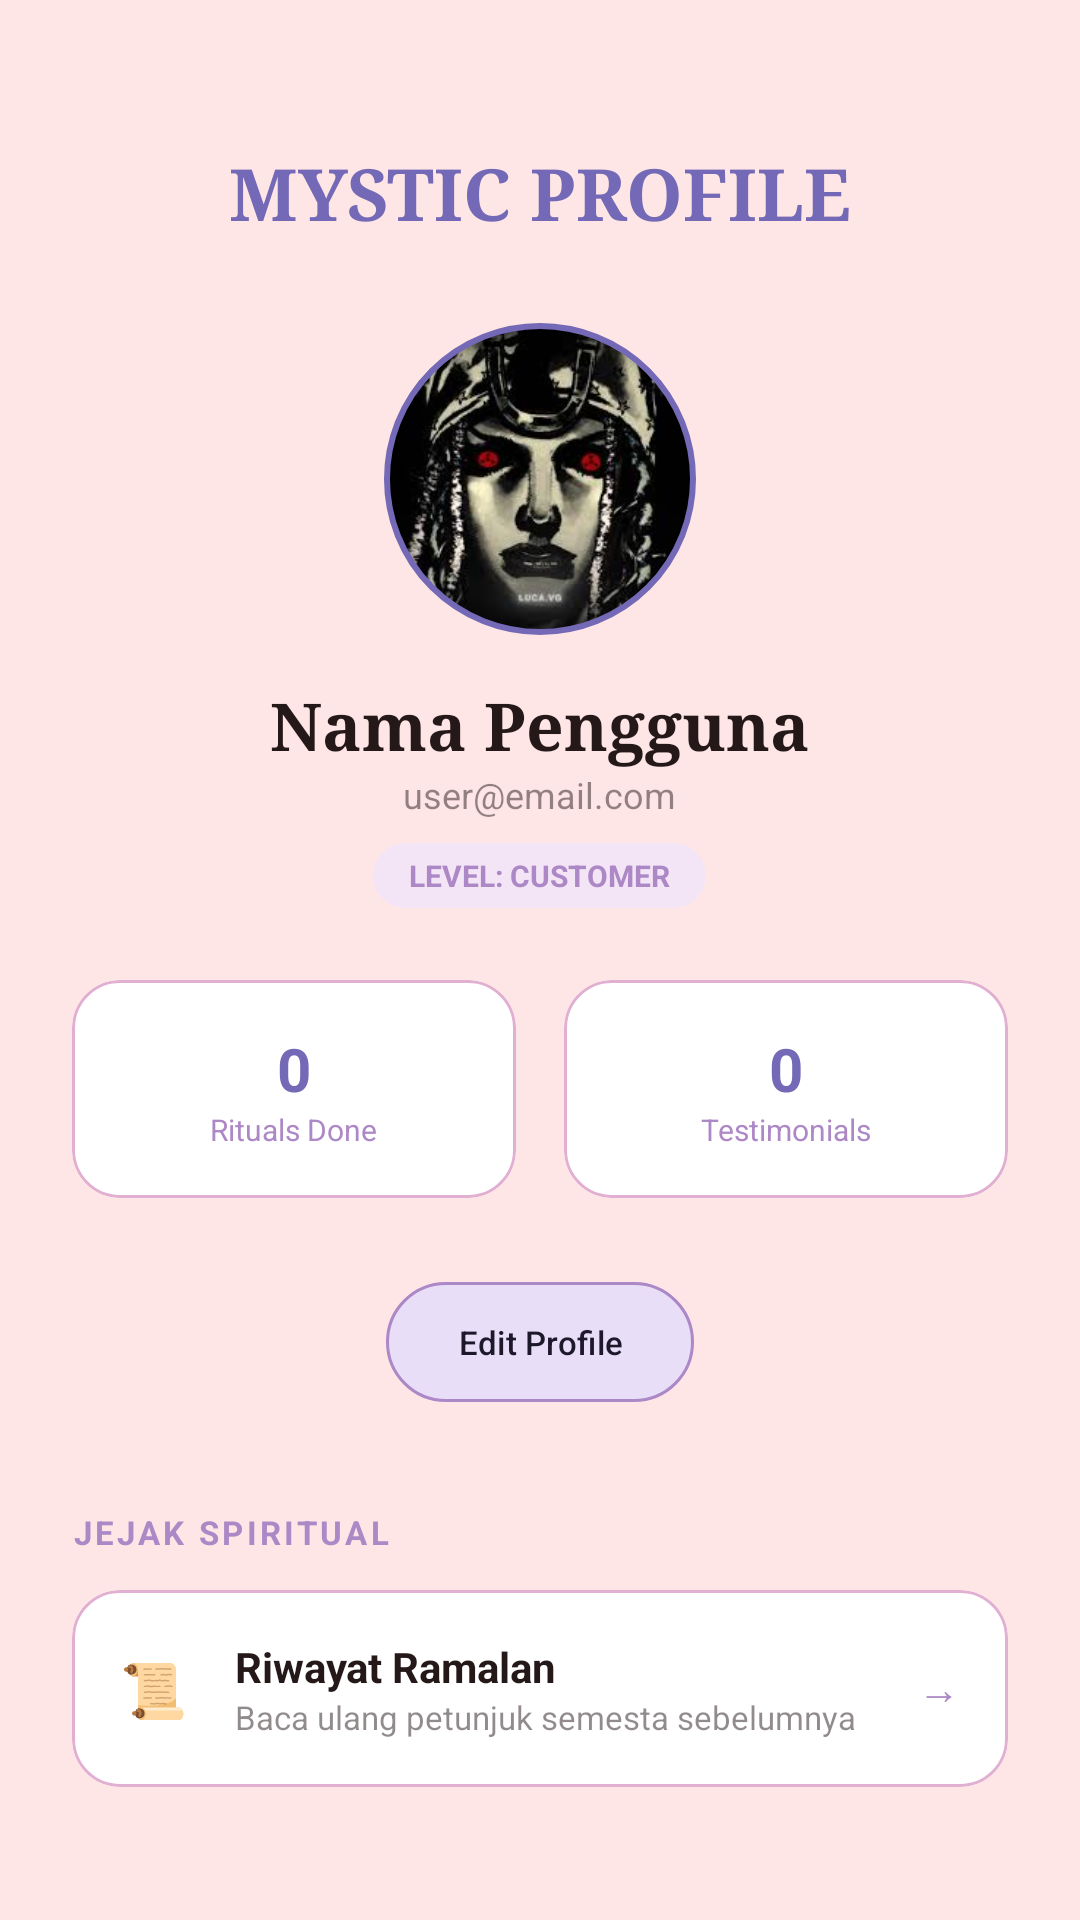

Reconstruct the res/layout file that produces this screen, plus the resources it refers to.
<!-- AndroidManifest.xml: application theme Theme.Tarot -->
<!-- res/layout/fragment_customer_profile.xml -->
<?xml version="1.0" encoding="utf-8"?>
<androidx.core.widget.NestedScrollView xmlns:android="http://schemas.android.com/apk/res/android"
    xmlns:app="http://schemas.android.com/apk/res-auto"
    android:layout_width="match_parent"
    android:layout_height="match_parent"
    android:background="#FFE6E6"
    android:fillViewport="true">

    <LinearLayout
        android:layout_width="match_parent"
        android:layout_height="wrap_content"
        android:gravity="center_horizontal"
        android:orientation="vertical"
        android:padding="24dp">

        <TextView
            android:layout_width="wrap_content"
            android:layout_height="wrap_content"
            android:layout_marginTop="24dp"
            android:fontFamily="serif"
            android:text="MYSTIC PROFILE"
            android:textColor="#7469B6"
            android:textSize="24sp"
            android:textStyle="bold" />

        <com.google.android.material.imageview.ShapeableImageView
            android:id="@+id/imgAvatar"
            android:layout_width="110dp"
            android:layout_height="110dp"
            android:layout_marginTop="24dp"
            android:padding="4dp"
            android:scaleType="centerCrop"
            android:src="@drawable/von"
            app:shapeAppearanceOverlay="@style/CircleAppearance"
            app:strokeColor="#7469B6"
            app:strokeWidth="2dp" />

        <TextView
            android:id="@+id/tvProfileName"
            android:layout_width="wrap_content"
            android:layout_height="wrap_content"
            android:layout_marginTop="12dp"
            android:fontFamily="serif"
            android:text="Nama Pengguna"
            android:textColor="#251819"
            android:textSize="22sp"
            android:textStyle="bold" />

        <TextView
            android:id="@+id/tvProfileEmail"
            android:layout_width="wrap_content"
            android:layout_height="wrap_content"
            android:text="user@email.com"
            android:textColor="#80251819"
            android:textSize="12sp" />

        <TextView
            android:id="@+id/tvProfileRole"
            android:layout_width="wrap_content"
            android:layout_height="wrap_content"
            android:layout_marginTop="8dp"
            android:background="@drawable/bg_status_rounded"
            android:backgroundTint="#F3E5F5"
            android:paddingHorizontal="12dp"
            android:paddingVertical="4dp"
            android:text="LEVEL: CUSTOMER"
            android:textColor="#AD88C6"
            android:textSize="10sp"
            android:textStyle="bold" />

        <LinearLayout
            android:layout_width="match_parent"
            android:layout_height="wrap_content"
            android:layout_marginTop="24dp"
            android:orientation="horizontal"
            android:weightSum="2">

            <com.google.android.material.card.MaterialCardView
                android:layout_width="0dp"
                android:layout_height="wrap_content"
                android:layout_marginEnd="8dp"
                android:layout_weight="1"
                app:cardBackgroundColor="#FFFFFF"
                app:cardCornerRadius="16dp"
                app:cardElevation="0dp"
                app:strokeColor="#E1AFD1"
                app:strokeWidth="1dp">
                <LinearLayout
                    android:layout_width="match_parent"
                    android:layout_height="wrap_content"
                    android:gravity="center"
                    android:orientation="vertical"
                    android:padding="16dp">
                    <TextView
                        android:id="@+id/tvTotalReadings"
                        android:layout_width="wrap_content"
                        android:layout_height="wrap_content"
                        android:text="0"
                        android:textColor="#7469B6"
                        android:textSize="20sp"
                        android:textStyle="bold" />
                    <TextView
                        android:layout_width="wrap_content"
                        android:layout_height="wrap_content"
                        android:text="Rituals Done"
                        android:textColor="#AD88C6"
                        android:textSize="10sp" />
                </LinearLayout>
            </com.google.android.material.card.MaterialCardView>

            <com.google.android.material.card.MaterialCardView
                android:layout_width="0dp"
                android:layout_height="wrap_content"
                android:layout_marginStart="8dp"
                android:layout_weight="1"
                app:cardBackgroundColor="#FFFFFF"
                app:cardCornerRadius="16dp"
                app:cardElevation="0dp"
                app:strokeColor="#E1AFD1"
                app:strokeWidth="1dp">
                <LinearLayout
                    android:layout_width="match_parent"
                    android:layout_height="wrap_content"
                    android:gravity="center"
                    android:orientation="vertical"
                    android:padding="16dp">
                    <TextView
                        android:id="@+id/tvTestimonialsCount"
                        android:layout_width="wrap_content"
                        android:layout_height="wrap_content"
                        android:text="0"
                        android:textColor="#7469B6"
                        android:textSize="20sp"
                        android:textStyle="bold" />
                    <TextView
                        android:layout_width="wrap_content"
                        android:layout_height="wrap_content"
                        android:text="Testimonials"
                        android:textColor="#AD88C6"
                        android:textSize="10sp" />
                </LinearLayout>
            </com.google.android.material.card.MaterialCardView>
        </LinearLayout>

        <com.google.android.material.button.MaterialButton
            android:id="@+id/btnEditProfile"
            style="@style/Widget.Material3.Button.TonalButton"
            android:layout_width="wrap_content"
            android:layout_height="wrap_content"
            android:layout_marginTop="24dp"
            android:text="Edit Profile"
            android:textSize="11sp"
            app:cornerRadius="20dp"
            app:strokeColor="#AD88C6"
            app:strokeWidth="1dp" />

        <TextView
            android:layout_width="wrap_content"
            android:layout_height="wrap_content"
            android:layout_gravity="start"
            android:layout_marginTop="32dp"
            android:letterSpacing="0.1"
            android:text="JEJAK SPIRITUAL"
            android:textColor="#AD88C6"
            android:textSize="11sp"
            android:textStyle="bold" />

        <com.google.android.material.card.MaterialCardView
            android:id="@+id/btnHistory"
            android:layout_width="match_parent"
            android:layout_height="wrap_content"
            android:layout_marginTop="12dp"
            android:clickable="true"
            android:focusable="true"
            android:foreground="?attr/selectableItemBackground"
            app:cardBackgroundColor="#FFFFFF"
            app:cardCornerRadius="16dp"
            app:cardElevation="0dp"
            app:strokeColor="#E1AFD1"
            app:strokeWidth="1dp">
            <LinearLayout
                android:layout_width="match_parent"
                android:layout_height="wrap_content"
                android:gravity="center_vertical"
                android:orientation="horizontal"
                android:padding="16dp">
                <TextView
                    android:layout_width="wrap_content"
                    android:layout_height="wrap_content"
                    android:text="📜"
                    android:textSize="18sp" />
                <LinearLayout
                    android:layout_width="0dp"
                    android:layout_height="wrap_content"
                    android:layout_marginStart="16dp"
                    android:layout_weight="1"
                    android:orientation="vertical">
                    <TextView
                        android:layout_width="wrap_content"
                        android:layout_height="wrap_content"
                        android:text="Riwayat Ramalan"
                        android:textColor="#251819"
                        android:textStyle="bold" />
                    <TextView
                        android:layout_width="wrap_content"
                        android:layout_height="wrap_content"
                        android:text="Baca ulang petunjuk semesta sebelumnya"
                        android:textColor="#80251819"
                        android:textSize="11sp" />
                </LinearLayout>
                <TextView
                    android:layout_width="wrap_content"
                    android:layout_height="wrap_content"
                    android:text="→"
                    android:textColor="#AD88C6" />
            </LinearLayout>
        </com.google.android.material.card.MaterialCardView>

        <View android:layout_width="match_parent" android:layout_height="40dp" />

    </LinearLayout>
</androidx.core.widget.NestedScrollView>
<!-- resources referenced by this layout -->
<resources>
  <!-- drawable bg_status_rounded (drawable) -->
  <?xml version="1.0" encoding="utf-8"?>
  <shape xmlns:android="http://schemas.android.com/apk/res/android">
      <corners android:radius="100dp" />
  
      <solid android:color="#F0F0F0" />
  </shape>
  <!-- drawable von: png bitmap (drawable, 78393 bytes) -->
  <style name="CircleAppearance" parent="">
          <item name="cornerSize">50%</item>
      </style>
  <style name="Theme.Tarot" parent="Base.Theme.Tarot" />
  <style name="Base.Theme.Tarot" parent="Theme.Material3.DayNight.NoActionBar">
          <item name="colorPrimary">#7469B6</item>
          <item name="colorOnPrimary">#FFFFFF</item>
          <item name="colorPrimaryContainer">#F3E5F5</item>
  
          <item name="android:windowBackground">#FFE6E6</item>
  
          <item name="android:statusBarColor">#7469B6</item>
          <item name="android:windowLightStatusBar">false</item>
  
          <item name="android:editTextColor">#251819</item>
          <item name="android:textColorPrimary">#251819</item>
  
          <item name="searchViewStyle">@style/TarotSearchViewStyle</item>
      </style>
  <style name="TarotSearchViewStyle" parent="Widget.AppCompat.SearchView">
          <item name="queryBackground">@null</item>
          <item name="android:editTextColor">#251819</item>
          <item name="android:textColor">#251819</item>
          <item name="android:textColorHint">#AD88C6</item>
          <item name="android:textCursorDrawable">@null</item>
      </style>
</resources>
